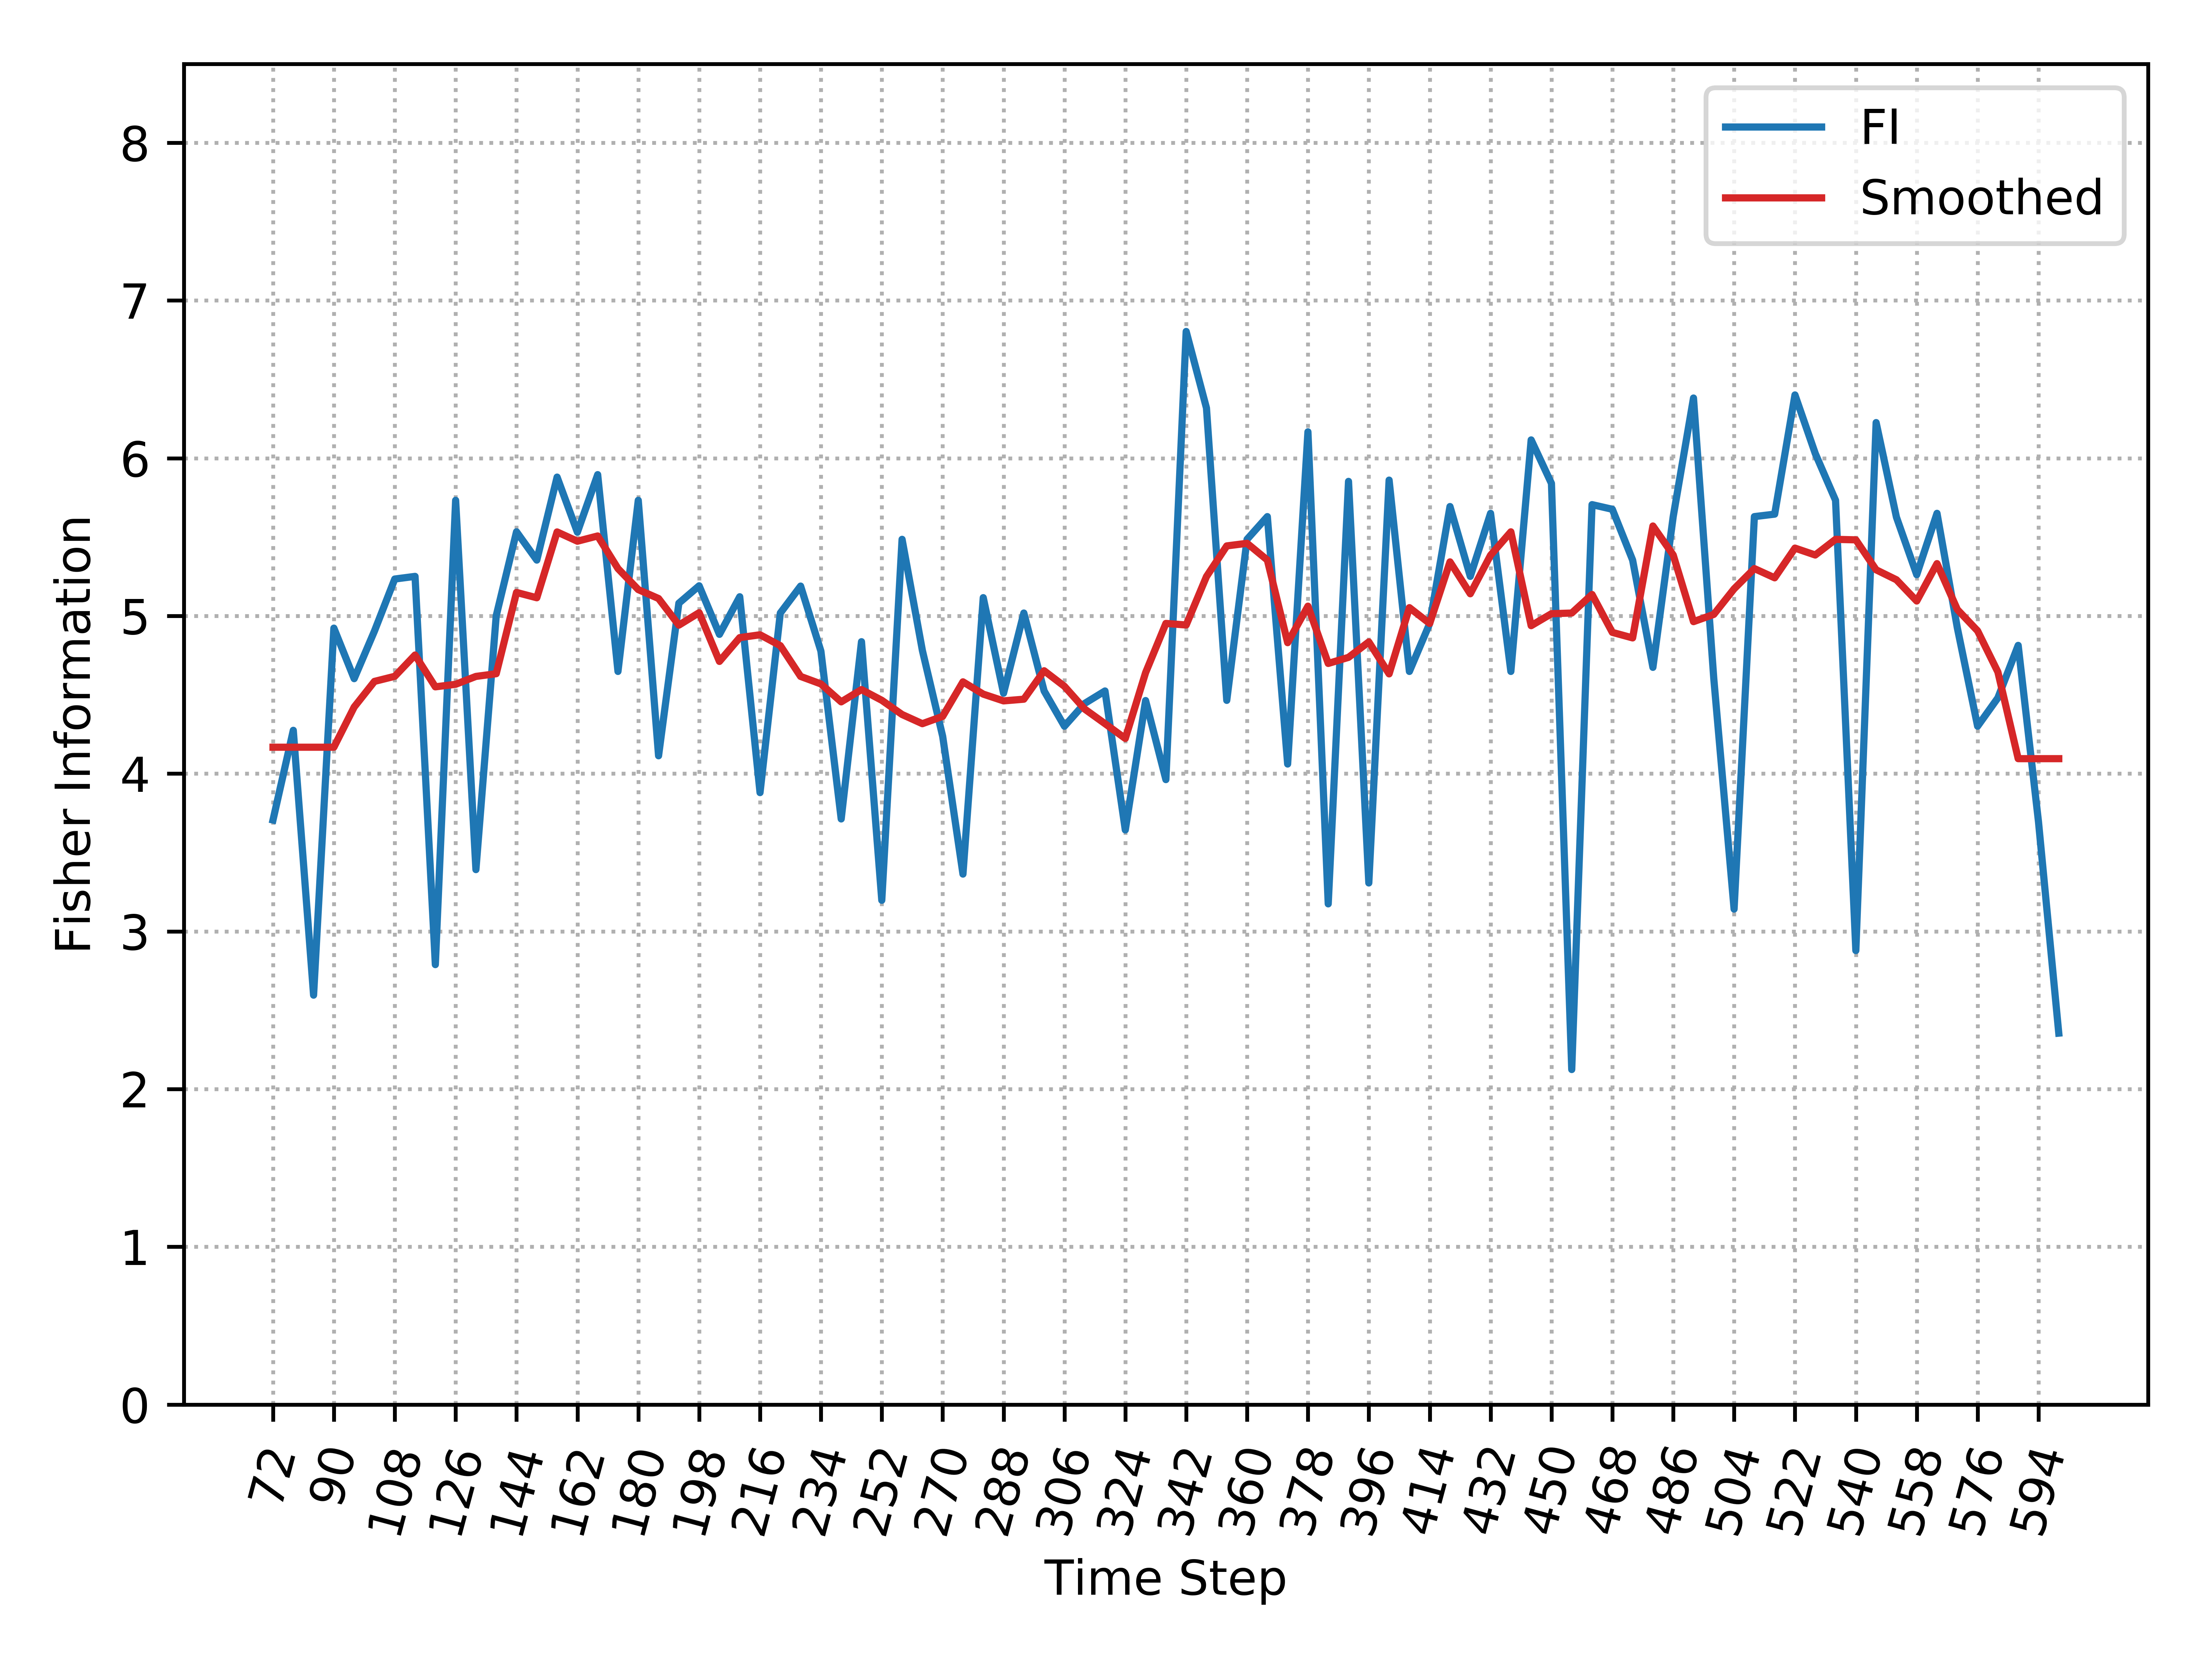

The table this chart was drawn from, first rows:
, Time_Step, FI, Smooth_FI
0, 72, 3.706, 4.168
1, 78, 4.275, 4.168
2, 84, 2.596, 4.168
3, 90, 4.923, 4.168
4, 96, 4.602, 4.422
5, 102, 4.904, 4.585
6, 108, 5.234, 4.617
7, 114, 5.251, 4.752
8, 120, 2.789, 4.551
9, 126, 5.733, 4.567
10, 132, 3.392, 4.617
11, 138, 5.001, 4.634
12, 144, 5.534, 5.149
13, 150, 5.354, 5.115
14, 156, 5.88, 5.533
15, 162, 5.531, 5.474
16, 168, 5.896, 5.507
17, 174, 4.648, 5.3
18, 180, 5.733, 5.167
19, 186, 4.113, 5.111
20, 192, 5.081, 4.942
21, 198, 5.191, 5.021
22, 204, 4.883, 4.712
23, 210, 5.122, 4.863
24, 216, 3.88, 4.881
25, 222, 5.019, 4.812
26, 228, 5.189, 4.617
27, 234, 4.777, 4.569
28, 240, 3.713, 4.455
29, 246, 4.837, 4.533
30, 252, 3.197, 4.465
31, 258, 5.486, 4.375
32, 264, 4.781, 4.317
33, 270, 4.237, 4.363
34, 276, 3.363, 4.582
35, 282, 5.116, 4.504
36, 288, 4.51, 4.462
37, 294, 5.019, 4.472
38, 300, 4.524, 4.653
39, 306, 4.301, 4.554
40, 312, 4.445, 4.409
41, 318, 4.524, 4.317
42, 324, 3.643, 4.223
43, 330, 4.464, 4.64
44, 336, 3.962, 4.953
45, 342, 6.804, 4.943
46, 348, 6.318, 5.25
47, 354, 4.465, 5.444
48, 360, 5.486, 5.461
49, 366, 5.63, 5.355
50, 372, 4.061, 4.831
51, 378, 6.168, 5.062
52, 384, 3.175, 4.699
53, 390, 5.853, 4.737
54, 396, 3.307, 4.835
55, 402, 5.861, 4.633
56, 408, 4.648, 5.053
57, 414, 4.952, 4.952
58, 420, 5.694, 5.343
59, 426, 5.251, 5.141
... 29 more rows
